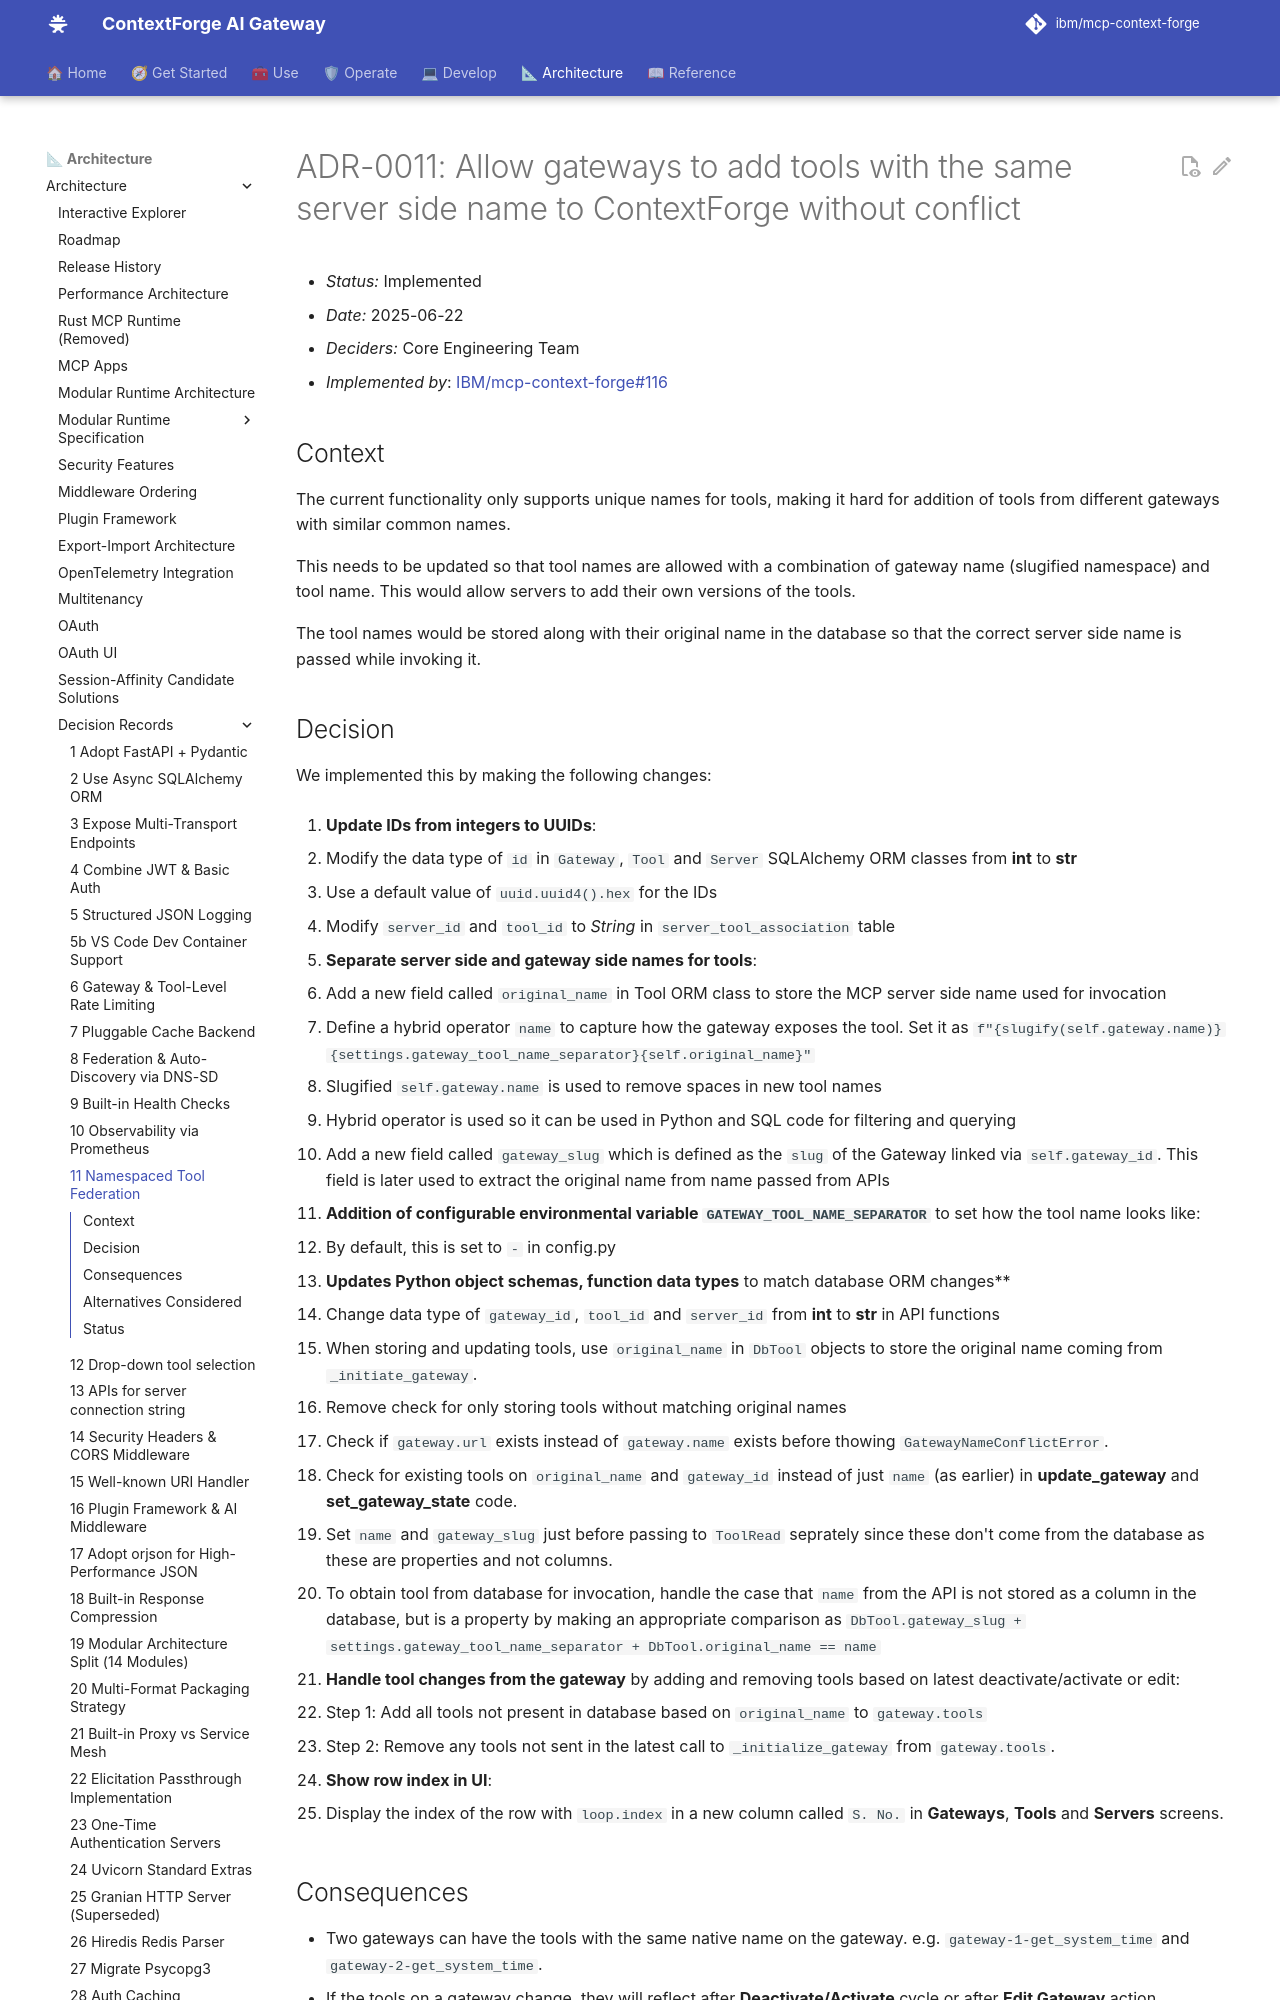

repository: IBM/mcp-context-forge · page: 1.1.x/architecture/adr/011-tool-federation/index.html · generator: mkdocs

# ADR-0011: Allow gateways to add tools with the same server side name to ContextForge without conflict

- *Status:* Implemented
- *Date:* 2025-06-22
- *Deciders:* Core Engineering Team
- *Implemented by*: https://github.com/IBM/mcp-context-forge/issues/116

## Context

The current functionality only supports unique names for tools, making it hard for addition of tools from different gateways with similar common names.

This needs to be updated so that tool names are allowed with a combination of gateway name (slugified namespace) and tool name. This would allow servers to add their own versions of the tools.

The tool names would be stored along with their original name in the database so that the correct server side name is passed while invoking it.
